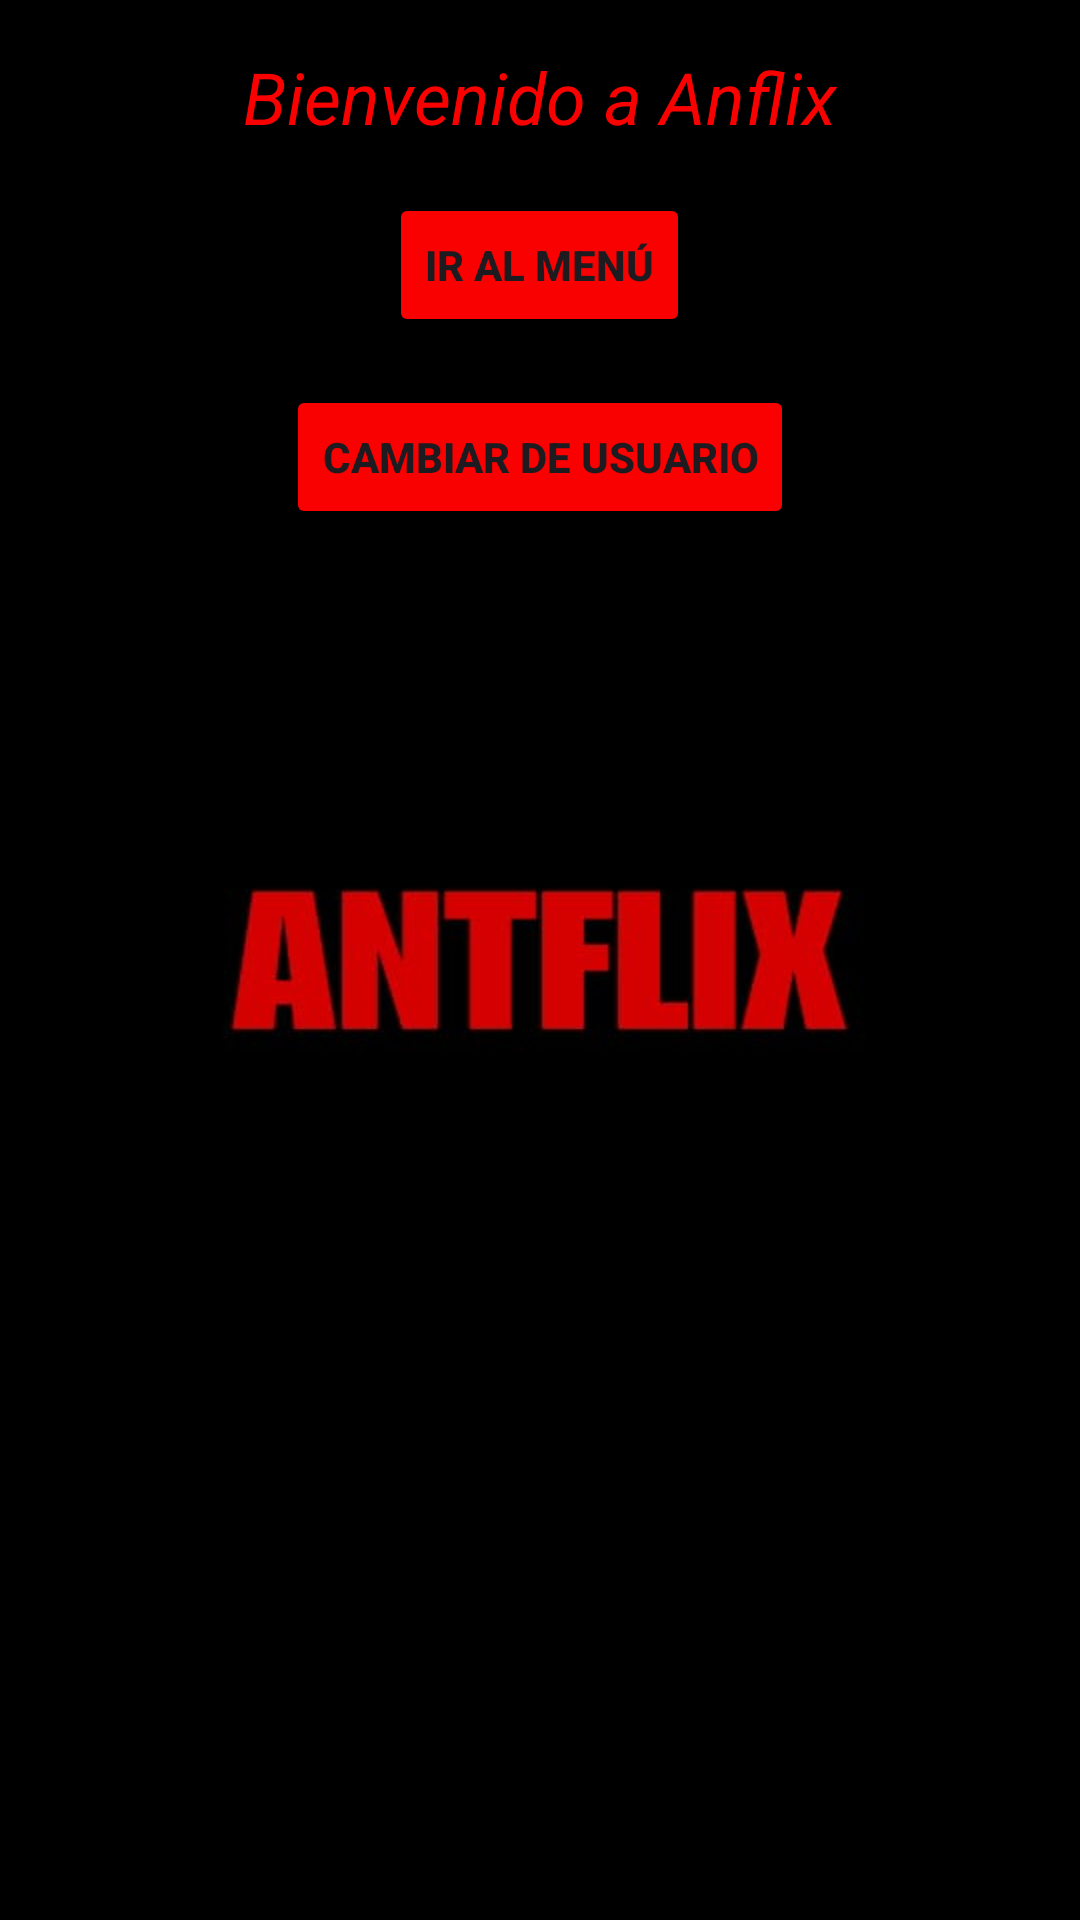

Android layout source for this screen:
<!-- AndroidManifest.xml: application theme Theme.Anflix -->
<!-- res/layout/activity_welcome.xml -->
<RelativeLayout xmlns:android="http://schemas.android.com/apk/res/android"
    android:layout_width="match_parent"
    android:layout_height="match_parent"
    android:padding="16dp"
    android:background="@drawable/fondoantflix">

    <TextView
        android:id="@+id/welcomeMessage"
        android:layout_width="wrap_content"
        android:layout_height="wrap_content"
        android:layout_centerHorizontal="true"
        android:text="Bienvenido a Anflix"
        android:textSize="24sp"
        android:textColor="#FA0101"
        android:textStyle="italic" />

    <Button
        android:id="@+id/btnGoToMenu"
        android:layout_width="wrap_content"
        android:layout_height="wrap_content"
        android:layout_below="@id/welcomeMessage"
        android:layout_centerHorizontal="true"
        android:layout_marginTop="16dp"
        android:textStyle="bold"
        android:backgroundTint="#FA0101"
        android:text="Ir al Menú" />

    <Button
        android:id="@+id/btnChangeUser"
        android:layout_width="wrap_content"
        android:layout_height="wrap_content"
        android:layout_below="@id/btnGoToMenu"
        android:layout_centerHorizontal="true"
        android:layout_marginTop="16dp"
        android:textStyle="bold"
        android:backgroundTint="#FA0101"
        android:text="Cambiar de Usuario"/>
</RelativeLayout>
<!-- resources referenced by this layout -->
<resources>
  <!-- drawable fondoantflix: jpeg bitmap (drawable, 10769 bytes) -->
  <style name="Theme.Anflix" parent="Base.Theme.Anflix" />
  <style name="Base.Theme.Anflix" parent="Theme.Material3.DayNight.NoActionBar">
          
          
      </style>
</resources>
